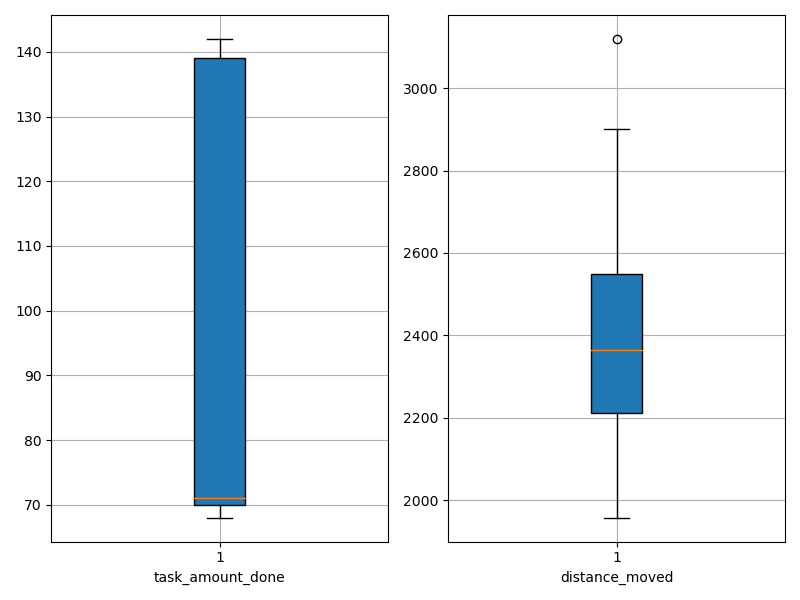

Source data for this figure (header and first rows):
agent_id, task_amount_done, distance_moved
0, 70.0, 2282
1, 140.0, 2306
2, 70.0, 2372
3, 69.0, 2381
4, 69.0, 1957
5, 142.0, 2175
6, 68.0, 2194
7, 71.0, 2280
8, 142.0, 2079
9, 69.0, 2293
10, 71.0, 2615
11, 69.0, 2592
12, 138.0, 2554
13, 71.0, 2444
14, 139.0, 2649
15, 138.0, 2402
16, 140.0, 2369
17, 71.0, 2410
18, 69.0, 2207
19, 139.0, 2162
20, 71.0, 2900
21, 139.0, 2471
22, 139.0, 2825
23, 71.0, 2549
24, 71.0, 2270
25, 70.0, 1998
26, 140.0, 2358
27, 71.0, 3120
28, 71.0, 2211
29, 138.0, 2229
30, 71.0, 2484
31, 139.0, 2145
32, 69.0, 2280
33, 71.0, 2310
34, 71.0, 2009
35, 71.0, 2860
36, 69.0, 2106
37, 70.0, 2544
38, 142.0, 2671
39, 141.0, 2810
